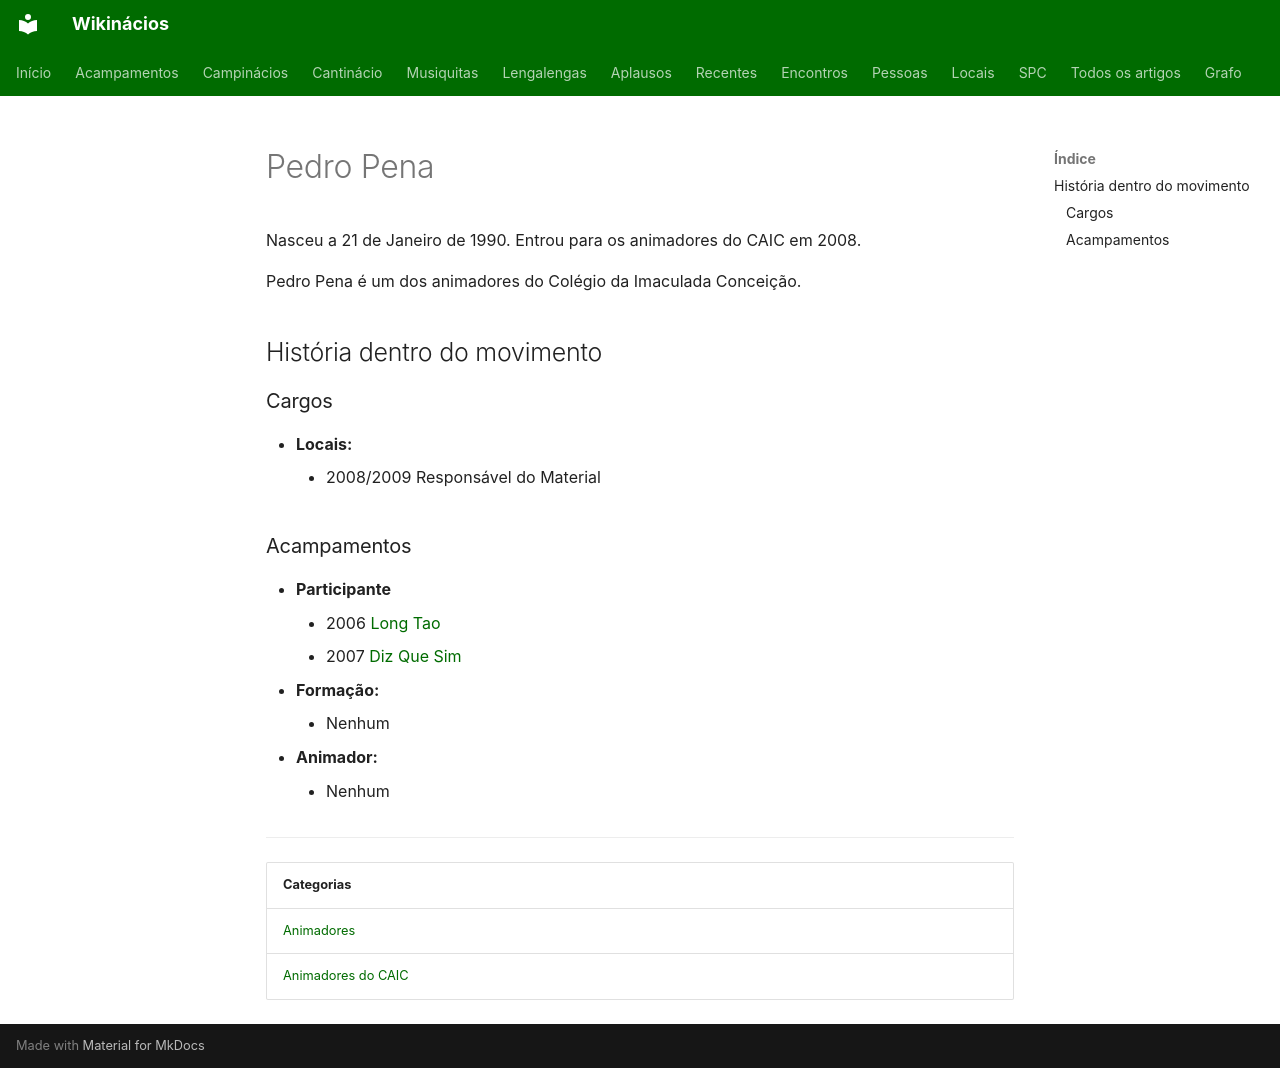

repository: neteinstein/Campinacios · page: Pessoas/P/Pedro Pena.html · generator: mkdocs

# Pedro Pena

Nasceu a 21 de Janeiro de 1990. Entrou para os animadores do CAIC em 2008.

Pedro Pena é um dos animadores do Colégio da Imaculada Conceição.

## História dentro do movimento

### Cargos

- **Locais:**
    - 2008/2009 Responsável do Material

### Acampamentos

- **Participante**
    - 2006 [Long Tao](../../Acampamentos/2006/Long%20Tao.md)
    - 2007 [Diz Que Sim](../../Acampamentos/2007/Diz%20Que%20Sim.md)
- **Formação:**
    - Nenhum
- **Animador:**
    - Nenhum

---

| Categorias |
| --- |
| [Animadores](../../Categorias/Animadores.md) |
| [Animadores do CAIC](../../Categorias/Animadores%20do%20CAIC.md) |
